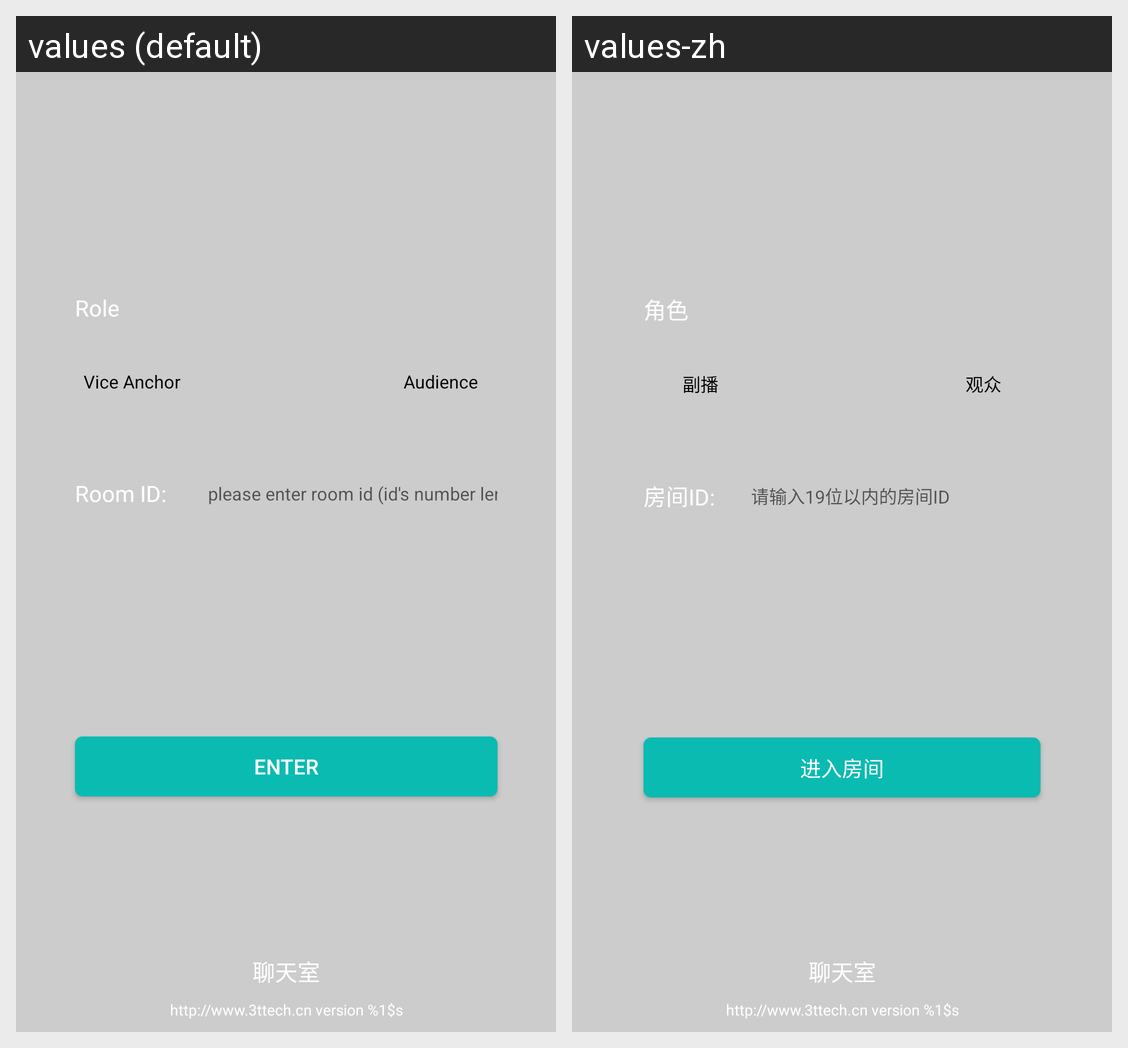

Here is an Android app screen in its default locale and in the app's own translations. Write out the translated-string differences for the strings that appear on this screen.
Android screen res/layout/activity_splash.xml rendered under 2 locales, left to right: values (default), values-zh. Device: Nexus 5 (rendered at 1080×1920; each locale shown at half size, 540×960, under a caption strip naming it); theme AppTheme.
Strings drawn on this screen, with the default value and each locale's value (text and hints the layout hard-codes, and strings that could not be matched under every locale, appear in the picture but are not listed):

ttt_enter_channel
  values: Enter
  values-zh: 进入房间

ttt_role
  values: Role
  values-zh: 角色

ttt_role_broadcaster
  values: Vice Anchor
  values-zh: 副播

ttt_role_audience
  values: Audience
  values-zh: 观众

ttt_channel_name
  values: Room ID: 
  values-zh: 房间ID:

hint_channel_name_limit
  values: please enter room id (id's number length limit 19)
  values-zh: 请输入19位以内的房间ID

app_name
  values: 聊天室
  values-zh: 聊天室

version_info
  values: http://www.3ttech.cn version %1$s
  values-zh: http://www.3ttech.cn version %1$s
